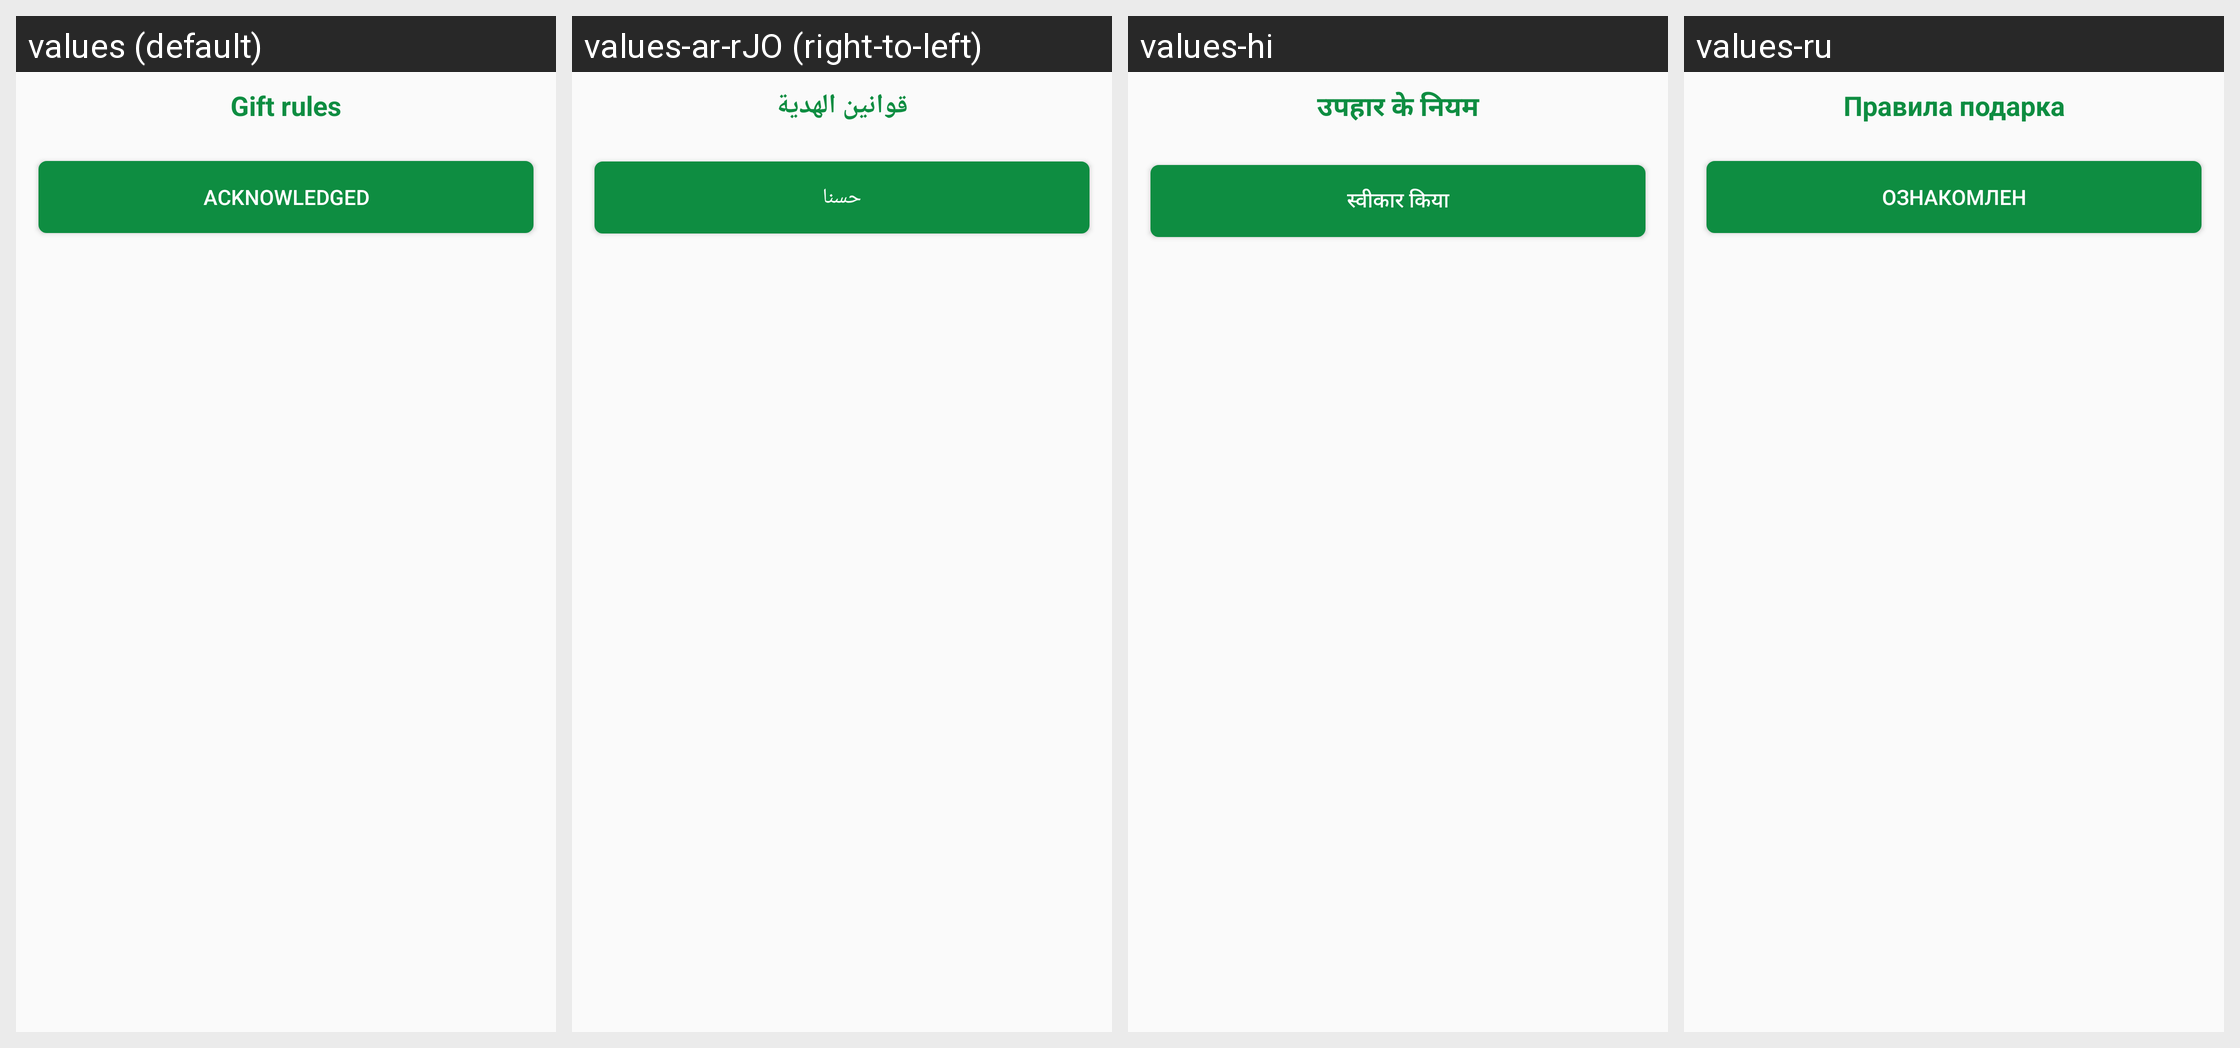

The same Android screen rendered under several of its app's locales, left to right. List the strings drawn on it with the default value and each locale's translation.
Android screen res/layout/gift_dialog.xml rendered under 4 locales, left to right: values (default), values-ar-rJO (right-to-left), values-hi, values-ru. Device: Nexus 5 (rendered at 1080×1920; each locale shown at half size, 540×960, under a caption strip naming it); theme AppTheme.
Other locales in the repository, not shown: values-fr, values-it, values-pt-rBR, values-zh.
Strings drawn on this screen, with the default value and each locale's value (text and hints the layout hard-codes, and strings that could not be matched under every locale, appear in the picture but are not listed):

gift_rules
  values: Gift rules
  values-ar-rJO: قوانين الهدية
  values-hi: उपहार के नियम
  values-ru: Правила подарка

acknowledged
  values: Acknowledged
  values-ar-rJO: حسنا
  values-hi: स्वीकार किया
  values-ru: Ознакомлен
